4-way image classification set "classify" from GitHub (jsirott/fowler_lab); label vocabulary: dead, edge, intermediate, puncta.

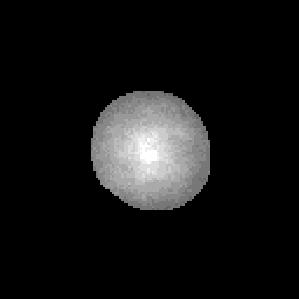
Label: dead

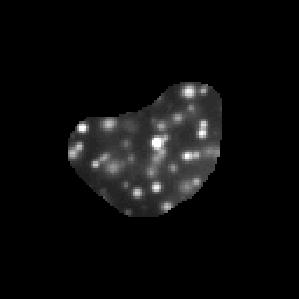
Label: puncta

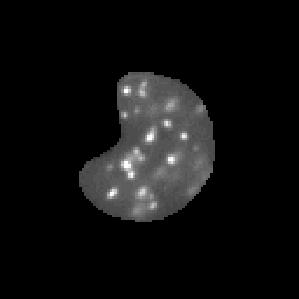
Label: puncta

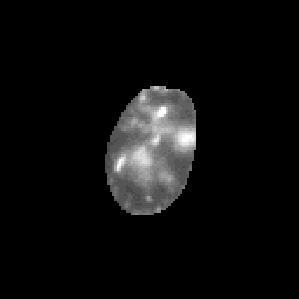
Label: intermediate

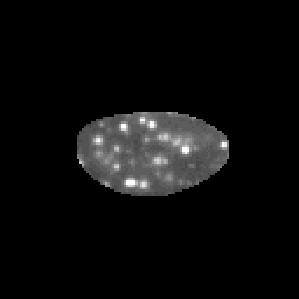
Label: puncta

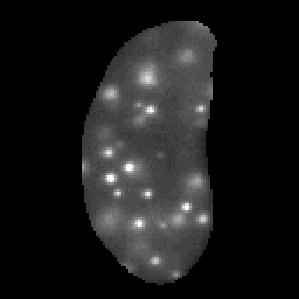
Label: puncta
